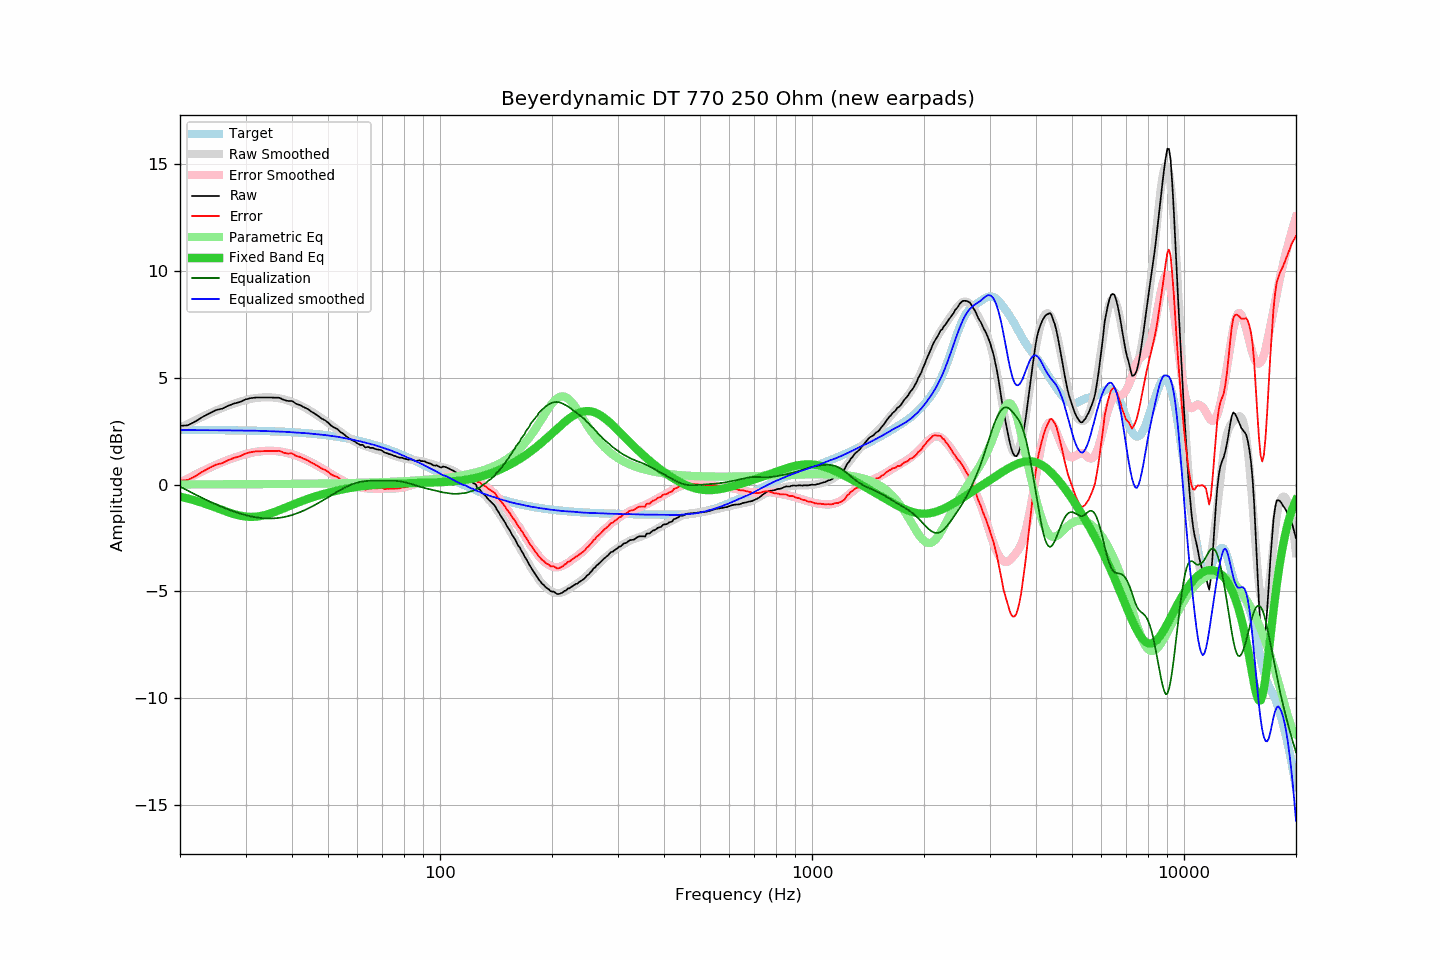

Data behind this chart, as committed beside it:
frequency, raw, error, smoothed, error_smoothed, equalization, parametric_eq, equalized_raw, equalized_smoothed, target
20, 2.75, 0.18, 2.65, 0.09, -0.09, -0.56, 2.66, 2.56, 2.57
21, 2.78, 0.22, 2.84, 0.28, -0.28, -0.65, 2.50, 2.56, 2.56
22, 2.96, 0.40, 3.02, 0.47, -0.47, -0.75, 2.50, 2.55, 2.56
23, 3.17, 0.61, 3.18, 0.63, -0.63, -0.86, 2.54, 2.55, 2.56
24, 3.34, 0.78, 3.34, 0.79, -0.79, -0.97, 2.56, 2.55, 2.56
25, 3.49, 0.94, 3.47, 0.93, -0.93, -1.08, 2.56, 2.55, 2.56
26, 3.56, 1.01, 3.60, 1.05, -1.05, -1.19, 2.51, 2.54, 2.55
27, 3.70, 1.15, 3.71, 1.17, -1.17, -1.30, 2.53, 2.54, 2.55
28, 3.80, 1.26, 3.80, 1.27, -1.27, -1.38, 2.53, 2.54, 2.54
29, 3.87, 1.33, 3.89, 1.35, -1.35, -1.45, 2.52, 2.53, 2.54
30, 3.99, 1.46, 3.95, 1.43, -1.43, -1.50, 2.56, 2.53, 2.53
31, 4.05, 1.52, 4.02, 1.49, -1.49, -1.51, 2.56, 2.53, 2.53
32, 4.08, 1.56, 4.06, 1.53, -1.53, -1.50, 2.55, 2.52, 2.52
33, 4.08, 1.56, 4.08, 1.56, -1.56, -1.47, 2.52, 2.52, 2.52
34, 4.08, 1.57, 4.09, 1.58, -1.58, -1.42, 2.50, 2.51, 2.51
35, 4.08, 1.58, 4.09, 1.59, -1.59, -1.35, 2.50, 2.50, 2.50
36, 4.07, 1.58, 4.07, 1.58, -1.58, -1.28, 2.49, 2.50, 2.50
37, 4.07, 1.58, 4.04, 1.55, -1.55, -1.20, 2.52, 2.49, 2.49
38, 3.97, 1.49, 4.00, 1.52, -1.52, -1.11, 2.45, 2.48, 2.48
39, 3.92, 1.45, 3.94, 1.48, -1.48, -1.03, 2.44, 2.47, 2.47
40, 3.92, 1.46, 3.87, 1.42, -1.42, -0.95, 2.50, 2.45, 2.46
41, 3.79, 1.35, 3.80, 1.36, -1.36, -0.88, 2.43, 2.44, 2.44
42, 3.73, 1.30, 3.72, 1.29, -1.29, -0.81, 2.44, 2.43, 2.43
43, 3.63, 1.21, 3.63, 1.22, -1.22, -0.74, 2.42, 2.42, 2.42
44, 3.55, 1.15, 3.54, 1.14, -1.14, -0.68, 2.42, 2.40, 2.41
45, 3.43, 1.04, 3.44, 1.05, -1.05, -0.62, 2.38, 2.39, 2.39
46, 3.33, 0.96, 3.33, 0.96, -0.96, -0.56, 2.37, 2.37, 2.38
47, 3.22, 0.86, 3.23, 0.87, -0.87, -0.51, 2.35, 2.36, 2.36
48, 3.10, 0.76, 3.12, 0.78, -0.78, -0.47, 2.32, 2.34, 2.34
49, 3.02, 0.70, 3.01, 0.69, -0.69, -0.42, 2.33, 2.32, 2.32
50, 2.91, 0.61, 2.90, 0.59, -0.59, -0.38, 2.32, 2.30, 2.31
51, 2.76, 0.48, 2.79, 0.50, -0.50, -0.34, 2.26, 2.29, 2.29
52, 2.67, 0.41, 2.68, 0.41, -0.41, -0.31, 2.26, 2.26, 2.27
53, 2.60, 0.36, 2.57, 0.33, -0.33, -0.27, 2.27, 2.24, 2.24
54, 2.46, 0.24, 2.46, 0.25, -0.25, -0.24, 2.21, 2.22, 2.22
55, 2.38, 0.18, 2.36, 0.17, -0.17, -0.21, 2.21, 2.19, 2.20
56, 2.26, 0.09, 2.27, 0.10, -0.10, -0.19, 2.16, 2.16, 2.17
57, 2.16, 0.01, 2.18, 0.04, -0.04, -0.16, 2.12, 2.14, 2.15
58, 2.08, -0.04, 2.10, -0.01, 0.01, -0.14, 2.10, 2.11, 2.12
59, 2.02, -0.07, 2.02, -0.06, 0.06, -0.12, 2.08, 2.08, 2.09
60, 1.93, -0.14, 1.95, -0.10, 0.10, -0.10, 2.03, 2.05, 2.07
61, 1.86, -0.18, 1.90, -0.13, 0.13, -0.08, 1.99, 2.03, 2.04
62, 1.86, -0.15, 1.85, -0.15, 0.15, -0.07, 2.01, 2.00, 2.01
63, 1.74, -0.24, 1.80, -0.17, 0.17, -0.05, 1.91, 1.97, 1.98
64, 1.77, -0.17, 1.76, -0.18, 0.18, -0.04, 1.95, 1.94, 1.95
65, 1.72, -0.19, 1.72, -0.18, 0.18, -0.03, 1.90, 1.91, 1.91
66, 1.72, -0.16, 1.69, -0.19, 0.19, -0.02, 1.91, 1.88, 1.88
67, 1.67, -0.18, 1.66, -0.19, 0.19, -0.01, 1.86, 1.84, 1.85
68, 1.64, -0.17, 1.62, -0.19, 0.19, 0.00, 1.83, 1.81, 1.81
69, 1.63, -0.15, 1.59, -0.19, 0.19, 0.01, 1.82, 1.77, 1.78
70, 1.58, -0.16, 1.55, -0.19, 0.19, 0.01, 1.77, 1.74, 1.74
71, 1.50, -0.20, 1.52, -0.19, 0.19, 0.02, 1.69, 1.70, 1.70
72, 1.47, -0.20, 1.48, -0.18, 0.18, 0.03, 1.66, 1.67, 1.67
73, 1.43, -0.20, 1.44, -0.18, 0.18, 0.03, 1.61, 1.63, 1.63
74, 1.40, -0.19, 1.40, -0.18, 0.18, 0.04, 1.58, 1.58, 1.59
75, 1.36, -0.19, 1.37, -0.18, 0.18, 0.04, 1.54, 1.55, 1.55
76, 1.33, -0.18, 1.33, -0.17, 0.17, 0.04, 1.51, 1.51, 1.51
77, 1.29, -0.18, 1.30, -0.17, 0.17, 0.05, 1.46, 1.47, 1.47
78, 1.26, -0.17, 1.27, -0.16, 0.16, 0.05, 1.42, 1.43, 1.43
79, 1.26, -0.13, 1.25, -0.14, 0.14, 0.05, 1.40, 1.39, 1.39
... 553 more rows
